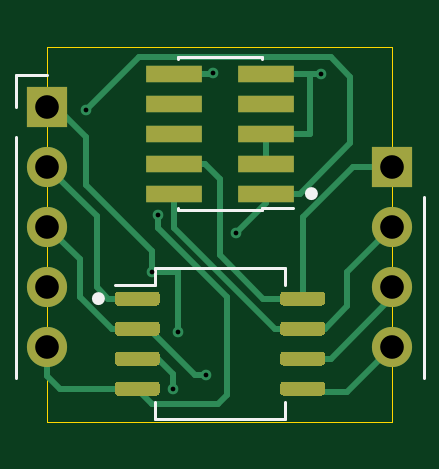
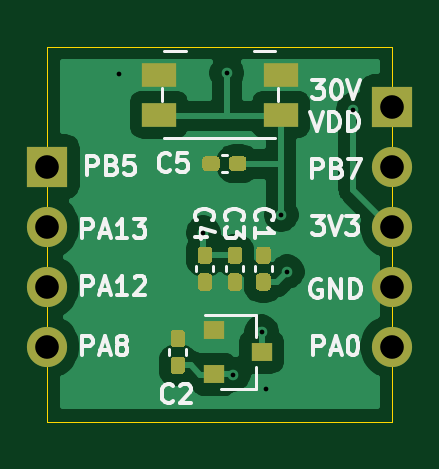
Circuit board: 11 layer files. Board 14.6 x 15.9 mm.
- bottom_copper: STM32G031J6_Breakout-B_Cu.gbr (31240 bytes)
- bottom_mask: STM32G031J6_Breakout-B_Mask.gbr (4587 bytes)
- paste: STM32G031J6_Breakout-B_Paste.gbr (4245 bytes)
- bottom_silk: STM32G031J6_Breakout-B_SilkS.gbr (14250 bytes)
- outline: STM32G031J6_Breakout-Edge_Cuts.gbr (717 bytes)
- top_copper: STM32G031J6_Breakout-F_Cu.gbr (9249 bytes)
- top_mask: STM32G031J6_Breakout-F_Mask.gbr (3900 bytes)
- paste: STM32G031J6_Breakout-F_Paste.gbr (3558 bytes)
- top_silk: STM32G031J6_Breakout-F_SilkS.gbr (1742 bytes)
- drill: STM32G031J6_Breakout-NPTH.drl (304 bytes)
- drill: STM32G031J6_Breakout-PTH.drl (545 bytes)

=== bottom_copper: STM32G031J6_Breakout-B_Cu.gbr (31240 bytes, source omitted) ===
=== bottom_mask: STM32G031J6_Breakout-B_Mask.gbr ===
%TF.GenerationSoftware,KiCad,Pcbnew,(5.1.7-0-10_14)*%
%TF.CreationDate,2020-11-09T11:56:13+00:00*%
%TF.ProjectId,STM32G031J6_Breakout,53544d33-3247-4303-9331-4a365f427265,rev?*%
%TF.SameCoordinates,Original*%
%TF.FileFunction,Soldermask,Bot*%
%TF.FilePolarity,Negative*%
%FSLAX46Y46*%
G04 Gerber Fmt 4.6, Leading zero omitted, Abs format (unit mm)*
G04 Created by KiCad (PCBNEW (5.1.7-0-10_14)) date 2020-11-09 11:56:13*
%MOMM*%
%LPD*%
G01*
G04 APERTURE LIST*
%ADD10O,1.700000X1.700000*%
%ADD11R,1.700000X1.700000*%
%ADD12R,0.900000X0.800000*%
%ADD13R,1.450000X1.000000*%
G04 APERTURE END LIST*
D10*
%TO.C,J4*%
X144780000Y-101600000D03*
X144780000Y-99060000D03*
X144780000Y-96520000D03*
D11*
X144780000Y-93980000D03*
%TD*%
D10*
%TO.C,J1*%
X130175000Y-101600000D03*
X130175000Y-99060000D03*
X130175000Y-96520000D03*
X130175000Y-93980000D03*
D11*
X130175000Y-91440000D03*
%TD*%
D12*
%TO.C,U1*%
X135715500Y-101828600D03*
X137715500Y-102778600D03*
X137715500Y-100878600D03*
%TD*%
D13*
%TO.C,SW1*%
X134902500Y-90082000D03*
X140052500Y-90082000D03*
X140052500Y-91782000D03*
X134902500Y-91782000D03*
%TD*%
%TO.C,C5*%
G36*
G01*
X137487000Y-94008000D02*
X137487000Y-93698000D01*
G75*
G02*
X137642000Y-93543000I155000J0D01*
G01*
X138067000Y-93543000D01*
G75*
G02*
X138222000Y-93698000I0J-155000D01*
G01*
X138222000Y-94008000D01*
G75*
G02*
X138067000Y-94163000I-155000J0D01*
G01*
X137642000Y-94163000D01*
G75*
G02*
X137487000Y-94008000I0J155000D01*
G01*
G37*
G36*
G01*
X136352000Y-94008000D02*
X136352000Y-93698000D01*
G75*
G02*
X136507000Y-93543000I155000J0D01*
G01*
X136932000Y-93543000D01*
G75*
G02*
X137087000Y-93698000I0J-155000D01*
G01*
X137087000Y-94008000D01*
G75*
G02*
X136932000Y-94163000I-155000J0D01*
G01*
X136507000Y-94163000D01*
G75*
G02*
X136352000Y-94008000I0J155000D01*
G01*
G37*
%TD*%
%TO.C,C4*%
G36*
G01*
X137957500Y-98498000D02*
X138267500Y-98498000D01*
G75*
G02*
X138422500Y-98653000I0J-155000D01*
G01*
X138422500Y-99078000D01*
G75*
G02*
X138267500Y-99233000I-155000J0D01*
G01*
X137957500Y-99233000D01*
G75*
G02*
X137802500Y-99078000I0J155000D01*
G01*
X137802500Y-98653000D01*
G75*
G02*
X137957500Y-98498000I155000J0D01*
G01*
G37*
G36*
G01*
X137957500Y-97363000D02*
X138267500Y-97363000D01*
G75*
G02*
X138422500Y-97518000I0J-155000D01*
G01*
X138422500Y-97943000D01*
G75*
G02*
X138267500Y-98098000I-155000J0D01*
G01*
X137957500Y-98098000D01*
G75*
G02*
X137802500Y-97943000I0J155000D01*
G01*
X137802500Y-97518000D01*
G75*
G02*
X137957500Y-97363000I155000J0D01*
G01*
G37*
%TD*%
%TO.C,C3*%
G36*
G01*
X136687500Y-98498000D02*
X136997500Y-98498000D01*
G75*
G02*
X137152500Y-98653000I0J-155000D01*
G01*
X137152500Y-99078000D01*
G75*
G02*
X136997500Y-99233000I-155000J0D01*
G01*
X136687500Y-99233000D01*
G75*
G02*
X136532500Y-99078000I0J155000D01*
G01*
X136532500Y-98653000D01*
G75*
G02*
X136687500Y-98498000I155000J0D01*
G01*
G37*
G36*
G01*
X136687500Y-97363000D02*
X136997500Y-97363000D01*
G75*
G02*
X137152500Y-97518000I0J-155000D01*
G01*
X137152500Y-97943000D01*
G75*
G02*
X136997500Y-98098000I-155000J0D01*
G01*
X136687500Y-98098000D01*
G75*
G02*
X136532500Y-97943000I0J155000D01*
G01*
X136532500Y-97518000D01*
G75*
G02*
X136687500Y-97363000I155000J0D01*
G01*
G37*
%TD*%
%TO.C,C2*%
G36*
G01*
X139410500Y-101628600D02*
X139100500Y-101628600D01*
G75*
G02*
X138945500Y-101473600I0J155000D01*
G01*
X138945500Y-101048600D01*
G75*
G02*
X139100500Y-100893600I155000J0D01*
G01*
X139410500Y-100893600D01*
G75*
G02*
X139565500Y-101048600I0J-155000D01*
G01*
X139565500Y-101473600D01*
G75*
G02*
X139410500Y-101628600I-155000J0D01*
G01*
G37*
G36*
G01*
X139410500Y-102763600D02*
X139100500Y-102763600D01*
G75*
G02*
X138945500Y-102608600I0J155000D01*
G01*
X138945500Y-102183600D01*
G75*
G02*
X139100500Y-102028600I155000J0D01*
G01*
X139410500Y-102028600D01*
G75*
G02*
X139565500Y-102183600I0J-155000D01*
G01*
X139565500Y-102608600D01*
G75*
G02*
X139410500Y-102763600I-155000J0D01*
G01*
G37*
%TD*%
%TO.C,C1*%
G36*
G01*
X135791000Y-98098000D02*
X135481000Y-98098000D01*
G75*
G02*
X135326000Y-97943000I0J155000D01*
G01*
X135326000Y-97518000D01*
G75*
G02*
X135481000Y-97363000I155000J0D01*
G01*
X135791000Y-97363000D01*
G75*
G02*
X135946000Y-97518000I0J-155000D01*
G01*
X135946000Y-97943000D01*
G75*
G02*
X135791000Y-98098000I-155000J0D01*
G01*
G37*
G36*
G01*
X135791000Y-99233000D02*
X135481000Y-99233000D01*
G75*
G02*
X135326000Y-99078000I0J155000D01*
G01*
X135326000Y-98653000D01*
G75*
G02*
X135481000Y-98498000I155000J0D01*
G01*
X135791000Y-98498000D01*
G75*
G02*
X135946000Y-98653000I0J-155000D01*
G01*
X135946000Y-99078000D01*
G75*
G02*
X135791000Y-99233000I-155000J0D01*
G01*
G37*
%TD*%
M02*

=== paste: STM32G031J6_Breakout-B_Paste.gbr ===
%TF.GenerationSoftware,KiCad,Pcbnew,(5.1.7-0-10_14)*%
%TF.CreationDate,2020-11-09T11:56:13+00:00*%
%TF.ProjectId,STM32G031J6_Breakout,53544d33-3247-4303-9331-4a365f427265,rev?*%
%TF.SameCoordinates,Original*%
%TF.FileFunction,Paste,Bot*%
%TF.FilePolarity,Positive*%
%FSLAX46Y46*%
G04 Gerber Fmt 4.6, Leading zero omitted, Abs format (unit mm)*
G04 Created by KiCad (PCBNEW (5.1.7-0-10_14)) date 2020-11-09 11:56:13*
%MOMM*%
%LPD*%
G01*
G04 APERTURE LIST*
%ADD10R,0.900000X0.800000*%
%ADD11R,1.450000X1.000000*%
G04 APERTURE END LIST*
D10*
%TO.C,U1*%
X135715500Y-101828600D03*
X137715500Y-102778600D03*
X137715500Y-100878600D03*
%TD*%
D11*
%TO.C,SW1*%
X134902500Y-90082000D03*
X140052500Y-90082000D03*
X140052500Y-91782000D03*
X134902500Y-91782000D03*
%TD*%
%TO.C,C5*%
G36*
G01*
X137487000Y-94008000D02*
X137487000Y-93698000D01*
G75*
G02*
X137642000Y-93543000I155000J0D01*
G01*
X138067000Y-93543000D01*
G75*
G02*
X138222000Y-93698000I0J-155000D01*
G01*
X138222000Y-94008000D01*
G75*
G02*
X138067000Y-94163000I-155000J0D01*
G01*
X137642000Y-94163000D01*
G75*
G02*
X137487000Y-94008000I0J155000D01*
G01*
G37*
G36*
G01*
X136352000Y-94008000D02*
X136352000Y-93698000D01*
G75*
G02*
X136507000Y-93543000I155000J0D01*
G01*
X136932000Y-93543000D01*
G75*
G02*
X137087000Y-93698000I0J-155000D01*
G01*
X137087000Y-94008000D01*
G75*
G02*
X136932000Y-94163000I-155000J0D01*
G01*
X136507000Y-94163000D01*
G75*
G02*
X136352000Y-94008000I0J155000D01*
G01*
G37*
%TD*%
%TO.C,C4*%
G36*
G01*
X137957500Y-98498000D02*
X138267500Y-98498000D01*
G75*
G02*
X138422500Y-98653000I0J-155000D01*
G01*
X138422500Y-99078000D01*
G75*
G02*
X138267500Y-99233000I-155000J0D01*
G01*
X137957500Y-99233000D01*
G75*
G02*
X137802500Y-99078000I0J155000D01*
G01*
X137802500Y-98653000D01*
G75*
G02*
X137957500Y-98498000I155000J0D01*
G01*
G37*
G36*
G01*
X137957500Y-97363000D02*
X138267500Y-97363000D01*
G75*
G02*
X138422500Y-97518000I0J-155000D01*
G01*
X138422500Y-97943000D01*
G75*
G02*
X138267500Y-98098000I-155000J0D01*
G01*
X137957500Y-98098000D01*
G75*
G02*
X137802500Y-97943000I0J155000D01*
G01*
X137802500Y-97518000D01*
G75*
G02*
X137957500Y-97363000I155000J0D01*
G01*
G37*
%TD*%
%TO.C,C3*%
G36*
G01*
X136687500Y-98498000D02*
X136997500Y-98498000D01*
G75*
G02*
X137152500Y-98653000I0J-155000D01*
G01*
X137152500Y-99078000D01*
G75*
G02*
X136997500Y-99233000I-155000J0D01*
G01*
X136687500Y-99233000D01*
G75*
G02*
X136532500Y-99078000I0J155000D01*
G01*
X136532500Y-98653000D01*
G75*
G02*
X136687500Y-98498000I155000J0D01*
G01*
G37*
G36*
G01*
X136687500Y-97363000D02*
X136997500Y-97363000D01*
G75*
G02*
X137152500Y-97518000I0J-155000D01*
G01*
X137152500Y-97943000D01*
G75*
G02*
X136997500Y-98098000I-155000J0D01*
G01*
X136687500Y-98098000D01*
G75*
G02*
X136532500Y-97943000I0J155000D01*
G01*
X136532500Y-97518000D01*
G75*
G02*
X136687500Y-97363000I155000J0D01*
G01*
G37*
%TD*%
%TO.C,C2*%
G36*
G01*
X139410500Y-101628600D02*
X139100500Y-101628600D01*
G75*
G02*
X138945500Y-101473600I0J155000D01*
G01*
X138945500Y-101048600D01*
G75*
G02*
X139100500Y-100893600I155000J0D01*
G01*
X139410500Y-100893600D01*
G75*
G02*
X139565500Y-101048600I0J-155000D01*
G01*
X139565500Y-101473600D01*
G75*
G02*
X139410500Y-101628600I-155000J0D01*
G01*
G37*
G36*
G01*
X139410500Y-102763600D02*
X139100500Y-102763600D01*
G75*
G02*
X138945500Y-102608600I0J155000D01*
G01*
X138945500Y-102183600D01*
G75*
G02*
X139100500Y-102028600I155000J0D01*
G01*
X139410500Y-102028600D01*
G75*
G02*
X139565500Y-102183600I0J-155000D01*
G01*
X139565500Y-102608600D01*
G75*
G02*
X139410500Y-102763600I-155000J0D01*
G01*
G37*
%TD*%
%TO.C,C1*%
G36*
G01*
X135791000Y-98098000D02*
X135481000Y-98098000D01*
G75*
G02*
X135326000Y-97943000I0J155000D01*
G01*
X135326000Y-97518000D01*
G75*
G02*
X135481000Y-97363000I155000J0D01*
G01*
X135791000Y-97363000D01*
G75*
G02*
X135946000Y-97518000I0J-155000D01*
G01*
X135946000Y-97943000D01*
G75*
G02*
X135791000Y-98098000I-155000J0D01*
G01*
G37*
G36*
G01*
X135791000Y-99233000D02*
X135481000Y-99233000D01*
G75*
G02*
X135326000Y-99078000I0J155000D01*
G01*
X135326000Y-98653000D01*
G75*
G02*
X135481000Y-98498000I155000J0D01*
G01*
X135791000Y-98498000D01*
G75*
G02*
X135946000Y-98653000I0J-155000D01*
G01*
X135946000Y-99078000D01*
G75*
G02*
X135791000Y-99233000I-155000J0D01*
G01*
G37*
%TD*%
M02*

=== bottom_silk: STM32G031J6_Breakout-B_SilkS.gbr (14250 bytes, source omitted) ===
=== outline: STM32G031J6_Breakout-Edge_Cuts.gbr ===
%TF.GenerationSoftware,KiCad,Pcbnew,(5.1.7-0-10_14)*%
%TF.CreationDate,2020-11-09T11:56:13+00:00*%
%TF.ProjectId,STM32G031J6_Breakout,53544d33-3247-4303-9331-4a365f427265,rev?*%
%TF.SameCoordinates,Original*%
%TF.FileFunction,Profile,NP*%
%FSLAX46Y46*%
G04 Gerber Fmt 4.6, Leading zero omitted, Abs format (unit mm)*
G04 Created by KiCad (PCBNEW (5.1.7-0-10_14)) date 2020-11-09 11:56:13*
%MOMM*%
%LPD*%
G01*
G04 APERTURE LIST*
%TA.AperFunction,Profile*%
%ADD10C,0.050000*%
%TD*%
G04 APERTURE END LIST*
D10*
X130175000Y-104775000D02*
X130175000Y-88900000D01*
X144780000Y-104775000D02*
X130175000Y-104775000D01*
X144780000Y-88900000D02*
X144780000Y-104775000D01*
X130175000Y-88900000D02*
X144780000Y-88900000D01*
M02*

=== top_copper: STM32G031J6_Breakout-F_Cu.gbr (9249 bytes, source omitted) ===
=== top_mask: STM32G031J6_Breakout-F_Mask.gbr ===
%TF.GenerationSoftware,KiCad,Pcbnew,(5.1.7-0-10_14)*%
%TF.CreationDate,2020-11-09T11:56:13+00:00*%
%TF.ProjectId,STM32G031J6_Breakout,53544d33-3247-4303-9331-4a365f427265,rev?*%
%TF.SameCoordinates,Original*%
%TF.FileFunction,Soldermask,Top*%
%TF.FilePolarity,Negative*%
%FSLAX46Y46*%
G04 Gerber Fmt 4.6, Leading zero omitted, Abs format (unit mm)*
G04 Created by KiCad (PCBNEW (5.1.7-0-10_14)) date 2020-11-09 11:56:13*
%MOMM*%
%LPD*%
G01*
G04 APERTURE LIST*
%ADD10O,1.700000X1.700000*%
%ADD11R,1.700000X1.700000*%
%ADD12R,2.400000X0.740000*%
G04 APERTURE END LIST*
D10*
%TO.C,J4*%
X144780000Y-101600000D03*
X144780000Y-99060000D03*
X144780000Y-96520000D03*
D11*
X144780000Y-93980000D03*
%TD*%
D10*
%TO.C,J1*%
X130175000Y-101600000D03*
X130175000Y-99060000D03*
X130175000Y-96520000D03*
X130175000Y-93980000D03*
D11*
X130175000Y-91440000D03*
%TD*%
%TO.C,U2*%
G36*
G01*
X140027500Y-99718000D02*
X140027500Y-99418000D01*
G75*
G02*
X140177500Y-99268000I150000J0D01*
G01*
X141777500Y-99268000D01*
G75*
G02*
X141927500Y-99418000I0J-150000D01*
G01*
X141927500Y-99718000D01*
G75*
G02*
X141777500Y-99868000I-150000J0D01*
G01*
X140177500Y-99868000D01*
G75*
G02*
X140027500Y-99718000I0J150000D01*
G01*
G37*
G36*
G01*
X140027500Y-100988000D02*
X140027500Y-100688000D01*
G75*
G02*
X140177500Y-100538000I150000J0D01*
G01*
X141777500Y-100538000D01*
G75*
G02*
X141927500Y-100688000I0J-150000D01*
G01*
X141927500Y-100988000D01*
G75*
G02*
X141777500Y-101138000I-150000J0D01*
G01*
X140177500Y-101138000D01*
G75*
G02*
X140027500Y-100988000I0J150000D01*
G01*
G37*
G36*
G01*
X140027500Y-102258000D02*
X140027500Y-101958000D01*
G75*
G02*
X140177500Y-101808000I150000J0D01*
G01*
X141777500Y-101808000D01*
G75*
G02*
X141927500Y-101958000I0J-150000D01*
G01*
X141927500Y-102258000D01*
G75*
G02*
X141777500Y-102408000I-150000J0D01*
G01*
X140177500Y-102408000D01*
G75*
G02*
X140027500Y-102258000I0J150000D01*
G01*
G37*
G36*
G01*
X140027500Y-103528000D02*
X140027500Y-103228000D01*
G75*
G02*
X140177500Y-103078000I150000J0D01*
G01*
X141777500Y-103078000D01*
G75*
G02*
X141927500Y-103228000I0J-150000D01*
G01*
X141927500Y-103528000D01*
G75*
G02*
X141777500Y-103678000I-150000J0D01*
G01*
X140177500Y-103678000D01*
G75*
G02*
X140027500Y-103528000I0J150000D01*
G01*
G37*
G36*
G01*
X133027500Y-103528000D02*
X133027500Y-103228000D01*
G75*
G02*
X133177500Y-103078000I150000J0D01*
G01*
X134777500Y-103078000D01*
G75*
G02*
X134927500Y-103228000I0J-150000D01*
G01*
X134927500Y-103528000D01*
G75*
G02*
X134777500Y-103678000I-150000J0D01*
G01*
X133177500Y-103678000D01*
G75*
G02*
X133027500Y-103528000I0J150000D01*
G01*
G37*
G36*
G01*
X133027500Y-102258000D02*
X133027500Y-101958000D01*
G75*
G02*
X133177500Y-101808000I150000J0D01*
G01*
X134777500Y-101808000D01*
G75*
G02*
X134927500Y-101958000I0J-150000D01*
G01*
X134927500Y-102258000D01*
G75*
G02*
X134777500Y-102408000I-150000J0D01*
G01*
X133177500Y-102408000D01*
G75*
G02*
X133027500Y-102258000I0J150000D01*
G01*
G37*
G36*
G01*
X133027500Y-100988000D02*
X133027500Y-100688000D01*
G75*
G02*
X133177500Y-100538000I150000J0D01*
G01*
X134777500Y-100538000D01*
G75*
G02*
X134927500Y-100688000I0J-150000D01*
G01*
X134927500Y-100988000D01*
G75*
G02*
X134777500Y-101138000I-150000J0D01*
G01*
X133177500Y-101138000D01*
G75*
G02*
X133027500Y-100988000I0J150000D01*
G01*
G37*
G36*
G01*
X133027500Y-99718000D02*
X133027500Y-99418000D01*
G75*
G02*
X133177500Y-99268000I150000J0D01*
G01*
X134777500Y-99268000D01*
G75*
G02*
X134927500Y-99418000I0J-150000D01*
G01*
X134927500Y-99718000D01*
G75*
G02*
X134777500Y-99868000I-150000J0D01*
G01*
X133177500Y-99868000D01*
G75*
G02*
X133027500Y-99718000I0J150000D01*
G01*
G37*
%TD*%
D12*
%TO.C,J3*%
X135527500Y-90043000D03*
X139427500Y-90043000D03*
X135527500Y-91313000D03*
X139427500Y-91313000D03*
X135527500Y-92583000D03*
X139427500Y-92583000D03*
X135527500Y-93853000D03*
X139427500Y-93853000D03*
X135527500Y-95123000D03*
X139427500Y-95123000D03*
%TD*%
M02*

=== paste: STM32G031J6_Breakout-F_Paste.gbr ===
%TF.GenerationSoftware,KiCad,Pcbnew,(5.1.7-0-10_14)*%
%TF.CreationDate,2020-11-09T11:56:13+00:00*%
%TF.ProjectId,STM32G031J6_Breakout,53544d33-3247-4303-9331-4a365f427265,rev?*%
%TF.SameCoordinates,Original*%
%TF.FileFunction,Paste,Top*%
%TF.FilePolarity,Positive*%
%FSLAX46Y46*%
G04 Gerber Fmt 4.6, Leading zero omitted, Abs format (unit mm)*
G04 Created by KiCad (PCBNEW (5.1.7-0-10_14)) date 2020-11-09 11:56:13*
%MOMM*%
%LPD*%
G01*
G04 APERTURE LIST*
%ADD10R,2.400000X0.740000*%
G04 APERTURE END LIST*
%TO.C,U2*%
G36*
G01*
X140027500Y-99718000D02*
X140027500Y-99418000D01*
G75*
G02*
X140177500Y-99268000I150000J0D01*
G01*
X141777500Y-99268000D01*
G75*
G02*
X141927500Y-99418000I0J-150000D01*
G01*
X141927500Y-99718000D01*
G75*
G02*
X141777500Y-99868000I-150000J0D01*
G01*
X140177500Y-99868000D01*
G75*
G02*
X140027500Y-99718000I0J150000D01*
G01*
G37*
G36*
G01*
X140027500Y-100988000D02*
X140027500Y-100688000D01*
G75*
G02*
X140177500Y-100538000I150000J0D01*
G01*
X141777500Y-100538000D01*
G75*
G02*
X141927500Y-100688000I0J-150000D01*
G01*
X141927500Y-100988000D01*
G75*
G02*
X141777500Y-101138000I-150000J0D01*
G01*
X140177500Y-101138000D01*
G75*
G02*
X140027500Y-100988000I0J150000D01*
G01*
G37*
G36*
G01*
X140027500Y-102258000D02*
X140027500Y-101958000D01*
G75*
G02*
X140177500Y-101808000I150000J0D01*
G01*
X141777500Y-101808000D01*
G75*
G02*
X141927500Y-101958000I0J-150000D01*
G01*
X141927500Y-102258000D01*
G75*
G02*
X141777500Y-102408000I-150000J0D01*
G01*
X140177500Y-102408000D01*
G75*
G02*
X140027500Y-102258000I0J150000D01*
G01*
G37*
G36*
G01*
X140027500Y-103528000D02*
X140027500Y-103228000D01*
G75*
G02*
X140177500Y-103078000I150000J0D01*
G01*
X141777500Y-103078000D01*
G75*
G02*
X141927500Y-103228000I0J-150000D01*
G01*
X141927500Y-103528000D01*
G75*
G02*
X141777500Y-103678000I-150000J0D01*
G01*
X140177500Y-103678000D01*
G75*
G02*
X140027500Y-103528000I0J150000D01*
G01*
G37*
G36*
G01*
X133027500Y-103528000D02*
X133027500Y-103228000D01*
G75*
G02*
X133177500Y-103078000I150000J0D01*
G01*
X134777500Y-103078000D01*
G75*
G02*
X134927500Y-103228000I0J-150000D01*
G01*
X134927500Y-103528000D01*
G75*
G02*
X134777500Y-103678000I-150000J0D01*
G01*
X133177500Y-103678000D01*
G75*
G02*
X133027500Y-103528000I0J150000D01*
G01*
G37*
G36*
G01*
X133027500Y-102258000D02*
X133027500Y-101958000D01*
G75*
G02*
X133177500Y-101808000I150000J0D01*
G01*
X134777500Y-101808000D01*
G75*
G02*
X134927500Y-101958000I0J-150000D01*
G01*
X134927500Y-102258000D01*
G75*
G02*
X134777500Y-102408000I-150000J0D01*
G01*
X133177500Y-102408000D01*
G75*
G02*
X133027500Y-102258000I0J150000D01*
G01*
G37*
G36*
G01*
X133027500Y-100988000D02*
X133027500Y-100688000D01*
G75*
G02*
X133177500Y-100538000I150000J0D01*
G01*
X134777500Y-100538000D01*
G75*
G02*
X134927500Y-100688000I0J-150000D01*
G01*
X134927500Y-100988000D01*
G75*
G02*
X134777500Y-101138000I-150000J0D01*
G01*
X133177500Y-101138000D01*
G75*
G02*
X133027500Y-100988000I0J150000D01*
G01*
G37*
G36*
G01*
X133027500Y-99718000D02*
X133027500Y-99418000D01*
G75*
G02*
X133177500Y-99268000I150000J0D01*
G01*
X134777500Y-99268000D01*
G75*
G02*
X134927500Y-99418000I0J-150000D01*
G01*
X134927500Y-99718000D01*
G75*
G02*
X134777500Y-99868000I-150000J0D01*
G01*
X133177500Y-99868000D01*
G75*
G02*
X133027500Y-99718000I0J150000D01*
G01*
G37*
%TD*%
D10*
%TO.C,J3*%
X135527500Y-90043000D03*
X139427500Y-90043000D03*
X135527500Y-91313000D03*
X139427500Y-91313000D03*
X135527500Y-92583000D03*
X139427500Y-92583000D03*
X135527500Y-93853000D03*
X139427500Y-93853000D03*
X135527500Y-95123000D03*
X139427500Y-95123000D03*
%TD*%
M02*

=== top_silk: STM32G031J6_Breakout-F_SilkS.gbr ===
%TF.GenerationSoftware,KiCad,Pcbnew,(5.1.7-0-10_14)*%
%TF.CreationDate,2020-11-09T11:56:13+00:00*%
%TF.ProjectId,STM32G031J6_Breakout,53544d33-3247-4303-9331-4a365f427265,rev?*%
%TF.SameCoordinates,Original*%
%TF.FileFunction,Legend,Top*%
%TF.FilePolarity,Positive*%
%FSLAX46Y46*%
G04 Gerber Fmt 4.6, Leading zero omitted, Abs format (unit mm)*
G04 Created by KiCad (PCBNEW (5.1.7-0-10_14)) date 2020-11-09 11:56:13*
%MOMM*%
%LPD*%
G01*
G04 APERTURE LIST*
%ADD10C,0.300000*%
%ADD11C,0.120000*%
G04 APERTURE END LIST*
D10*
X132461000Y-99568000D02*
G75*
G03*
X132461000Y-99568000I-127000J0D01*
G01*
X141478000Y-95123000D02*
G75*
G03*
X141478000Y-95123000I-127000J0D01*
G01*
D11*
%TO.C,J4*%
X146110000Y-95250000D02*
X146110000Y-102930000D01*
%TO.C,J1*%
X128845000Y-92710000D02*
X128845000Y-102930000D01*
X128845000Y-91440000D02*
X128845000Y-90110000D01*
X128845000Y-90110000D02*
X130175000Y-90110000D01*
%TO.C,U2*%
X137477500Y-104683000D02*
X140237500Y-104683000D01*
X140237500Y-104683000D02*
X140237500Y-103938000D01*
X137477500Y-104683000D02*
X134717500Y-104683000D01*
X134717500Y-104683000D02*
X134717500Y-103938000D01*
X137477500Y-98263000D02*
X140237500Y-98263000D01*
X140237500Y-98263000D02*
X140237500Y-99008000D01*
X137477500Y-98263000D02*
X134717500Y-98263000D01*
X134717500Y-98263000D02*
X134717500Y-99008000D01*
X134717500Y-99008000D02*
X133027500Y-99008000D01*
%TO.C,J3*%
X139242500Y-95818000D02*
X135712500Y-95818000D01*
X139242500Y-89348000D02*
X135712500Y-89348000D01*
X140567500Y-95753000D02*
X139242500Y-95753000D01*
X139242500Y-95818000D02*
X139242500Y-95753000D01*
X135712500Y-95818000D02*
X135712500Y-95753000D01*
X139242500Y-89413000D02*
X139242500Y-89348000D01*
X135712500Y-89413000D02*
X135712500Y-89348000D01*
%TD*%
M02*

=== drill: STM32G031J6_Breakout-NPTH.drl ===
M48
; DRILL file {KiCad (5.1.7-0-10_14)} date Monday, November 09, 2020 at 11:56:15 AM
; FORMAT={-:-/ absolute / inch / decimal}
; #@! TF.CreationDate,2020-11-09T11:56:15+00:00
; #@! TF.GenerationSoftware,Kicad,Pcbnew,(5.1.7-0-10_14)
; #@! TF.FileFunction,NonPlated,1,2,NPTH
FMAT,2
INCH
%
G90
G05
T0
M30

=== drill: STM32G031J6_Breakout-PTH.drl ===
M48
; DRILL file {KiCad (5.1.7-0-10_14)} date Monday, November 09, 2020 at 11:56:15 AM
; FORMAT={-:-/ absolute / inch / decimal}
; #@! TF.CreationDate,2020-11-09T11:56:15+00:00
; #@! TF.GenerationSoftware,Kicad,Pcbnew,(5.1.7-0-10_14)
; #@! TF.FileFunction,Plated,1,2,PTH
FMAT,2
INCH
T1C0.0079
T2C0.0394
%
G90
G05
T1
X5.19Y-3.605
X5.3Y-3.875
X5.31Y-3.78
X5.335Y-4.07
X5.3431Y-3.975
X5.39Y-4.0466
X5.401Y-3.544
X5.44Y-3.81
X5.581Y-3.545
T2
X5.7Y-3.7
X5.7Y-3.8
X5.7Y-3.9
X5.7Y-4.0
X5.125Y-3.6
X5.125Y-3.7
X5.125Y-3.8
X5.125Y-3.9
X5.125Y-4.0
T0
M30

